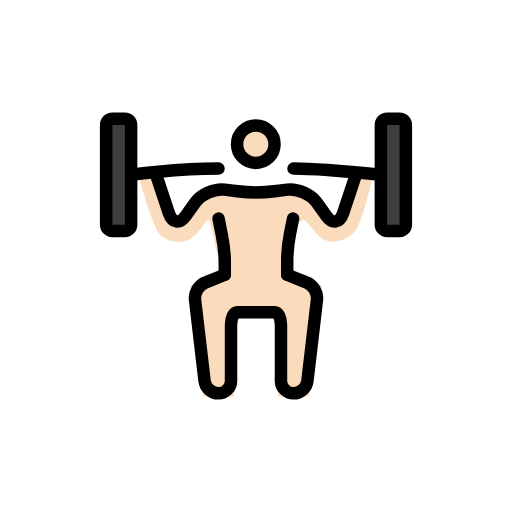
t = 0.00 s
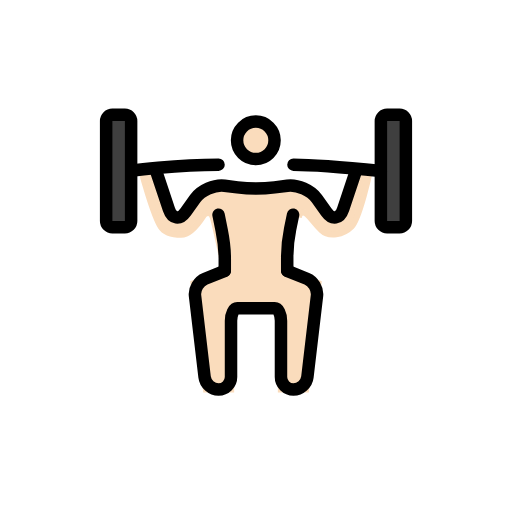
t = 0.79 s
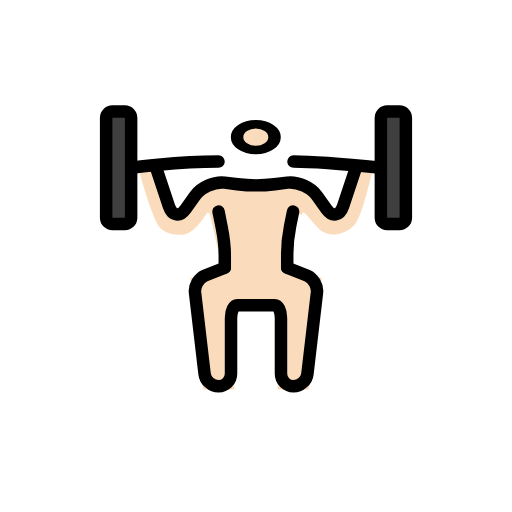
t = 1.43 s
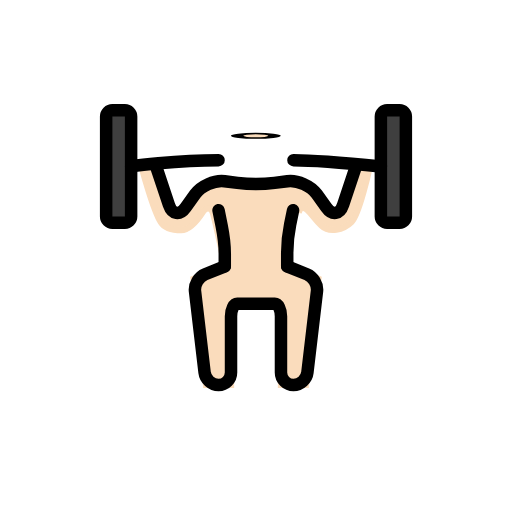
t = 2.10 s
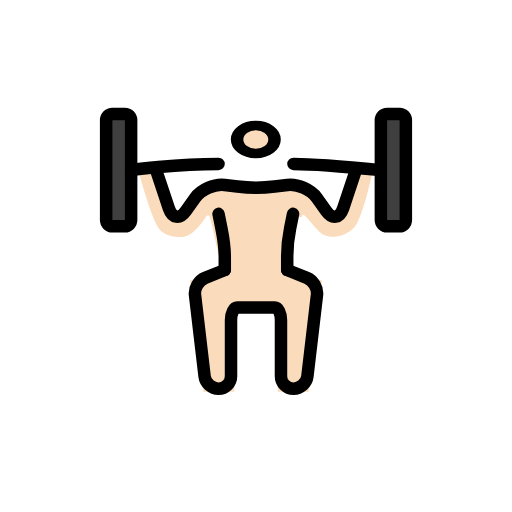
t = 2.85 s
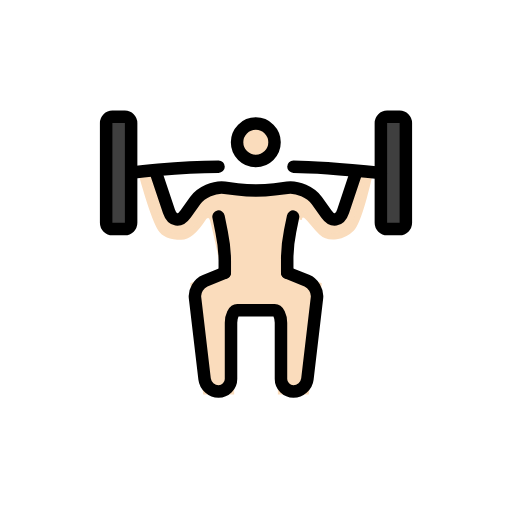
t = 3.41 s

The animated SVG that drew these frames (rendered in a browser with its animation timeline set to each time). Animation: 3 SMIL elements (animateTransform=3); one cycle of 4.20 s, repeats indefinitely.

<?xml version='1.0' encoding='utf-8'?>
<svg xmlns="http://www.w3.org/2000/svg" id="emoji" viewBox="-5 -5 82 82" width="200" height="200" role="img">
  <title>OpenMoji: person lifting weights: light skin tone</title><g><g id="color">
    <path fill="#3F3F3F" stroke="none" d="M16,31c0,0.5498-0.4502,1-1,1h-2c-0.5498,0-1-0.4502-1-1V15c0-0.5498,0.4502-1,1-1h2 c0.5498,0,1,0.4502,1,1V31z" />
    <path fill="#3F3F3F" stroke="none" d="M60,31c0,0.5498-0.4502,1-1,1h-2c-0.5498,0-1-0.4502-1-1V15c0-0.5498,0.4502-1,1-1h2 c0.5498,0,1,0.4502,1,1V31z" />
  </g>
  <g id="hair" />
  <g id="skin">
    <g transform="translate(35.9688 18.0938)"><g><g transform="translate(-35.9688 -18.0938)"><circle cx="35.9688" cy="18.0938" r="3" fill="#fadcbc" stroke="#fadcbc" />
    </g><animateTransform attributeName="transform" type="scale" values="1 1;1 1;1 .12;1 1;1 1" dur="4.2s" repeatCount="indefinite" /></g></g><path fill="#fadcbc" stroke="#fadcbc" d="M41,39l5,2l-2,17h-4V45h-2h-4h-2v13h-4l-2-17l5-2c0,0-1.2812-6.3018-1.875-8.458 c-0.333-1.209-1.125-0.834-1.459-0.5c-0.125,0.125-1.79,3.166-3.624,3.166s-2.8174-0.5254-3.292-1.291 c-1.292-2.084-3.125-9.042-3.125-9.042l2.458-0.5l1.959,7.333l1.416,0.875l3.125-3.6665L30.042,25.5l11.541-0.2085l3.709,1.5 l2.499,3.1255l1.667,0.5l1.375-4l1.417-3.667l1.958,0.3335c0,0-1.624,7.5425-2.916,8.8335s-3.584,1.75-4.792,0.583 s-1.542-1.875-2.333-2.583c-0.2256-0.2022-1.125-0.709-1.334,0.542" />
  </g>
  <g id="skin-shadow" />
  <g id="line">
    <g transform="translate(35.9688 18.0938)"><g><g transform="translate(-35.9688 -18.0938)"><circle cx="35.9688" cy="18.0938" r="3" fill="none" stroke="#000000" stroke-miterlimit="10" stroke-width="2" />
    </g><animateTransform attributeName="transform" type="scale" values="1 1;1 1;1 .12;1 1;1 1" dur="4.2s" repeatCount="indefinite" /></g></g><path fill="none" stroke="#000000" stroke-linecap="round" stroke-linejoin="round" stroke-miterlimit="10" stroke-width="2" d="M20,23l2.0518,6.1543c0.5214,1.5654,1.7334,1.7471,2.6923,0.4043l1.5118-2.1172c0.9589-1.3428,3.0839-2.2739,4.7207-2.0693 l2.0468,0.2558c1.6368,0.2046,4.3164,0.2046,5.9532,0l2.0468-0.2558c1.6368-0.2046,3.7618,0.7265,4.7207,2.0693l1.5118,2.1172 c0.9589,1.3428,2.1709,1.1611,2.6923-0.4043L52,23" />
    <path fill="none" stroke="#000000" stroke-linecap="round" stroke-linejoin="round" stroke-miterlimit="10" stroke-width="2" d="M41,39l3.1426,1.2568c1.0215,0.4092,1.7519,1.6368,1.624,2.7295l-1.5332,13.0274C44.1055,57.1064,43.0996,58,42,58l0,0 c-1.0996,0-2-0.9004-2-2v-9c0-1.0996-0.4502-2-1-2c-0.5498,0-1.9004,0-3,0l0,0c-1.0996,0-2.4502,0-3,0c-0.5498,0-1,0.9004-1,2v9 c0,1.0996-0.9004,2-2,2l0,0c-1.0996,0-2.1055-0.8936-2.2334-1.9863l-1.5332-13.0274c-0.1279-1.0927,0.6025-2.3203,1.624-2.7295 L31,39" />
    <path fill="none" stroke="#000000" stroke-linecap="round" stroke-linejoin="round" stroke-miterlimit="10" stroke-width="2" d="M31,39c0,0,0-0.9004,0-2s-0.2246-3.125-0.5-4.5C30.2246,31.125,30,30,30,30" />
    <path fill="none" stroke="#000000" stroke-linecap="round" stroke-linejoin="round" stroke-miterlimit="10" stroke-width="2" d="M41,39c0,0,0-0.9844,0-2.1875s0.2109-3.2285,0.4688-4.5C41.7266,31.041,41.9375,30,41.9375,30" />
    <path fill="none" stroke="#000000" stroke-linecap="round" stroke-linejoin="round" stroke-miterlimit="10" stroke-width="2" d="M16,31c0,0.5498-0.4502,1-1,1h-2c-0.5498,0-1-0.4502-1-1V15c0-0.5498,0.4502-1,1-1h2c0.5498,0,1,0.4502,1,1V31z" />
    <path fill="none" stroke="#000000" stroke-linecap="round" stroke-linejoin="round" stroke-miterlimit="10" stroke-width="2" d="M60,31c0,0.5498-0.4502,1-1,1h-2c-0.5498,0-1-0.4502-1-1V15c0-0.5498,0.4502-1,1-1h2c0.5498,0,1,0.4502,1,1V31z" />
    <path fill="none" stroke="#000000" stroke-linecap="round" stroke-linejoin="round" stroke-miterlimit="10" stroke-width="2" d="M42,22c4,0,14,1,14,1" />
    <path fill="none" stroke="#000000" stroke-linecap="round" stroke-linejoin="round" stroke-miterlimit="10" stroke-width="2" d="M16,23c0,0,7-1,14-1" />
  </g>
<animateTransform attributeName="transform" type="translate" values="0 0;0 -1.5;0 0" dur="3.8s" repeatCount="indefinite" /></g></svg>
